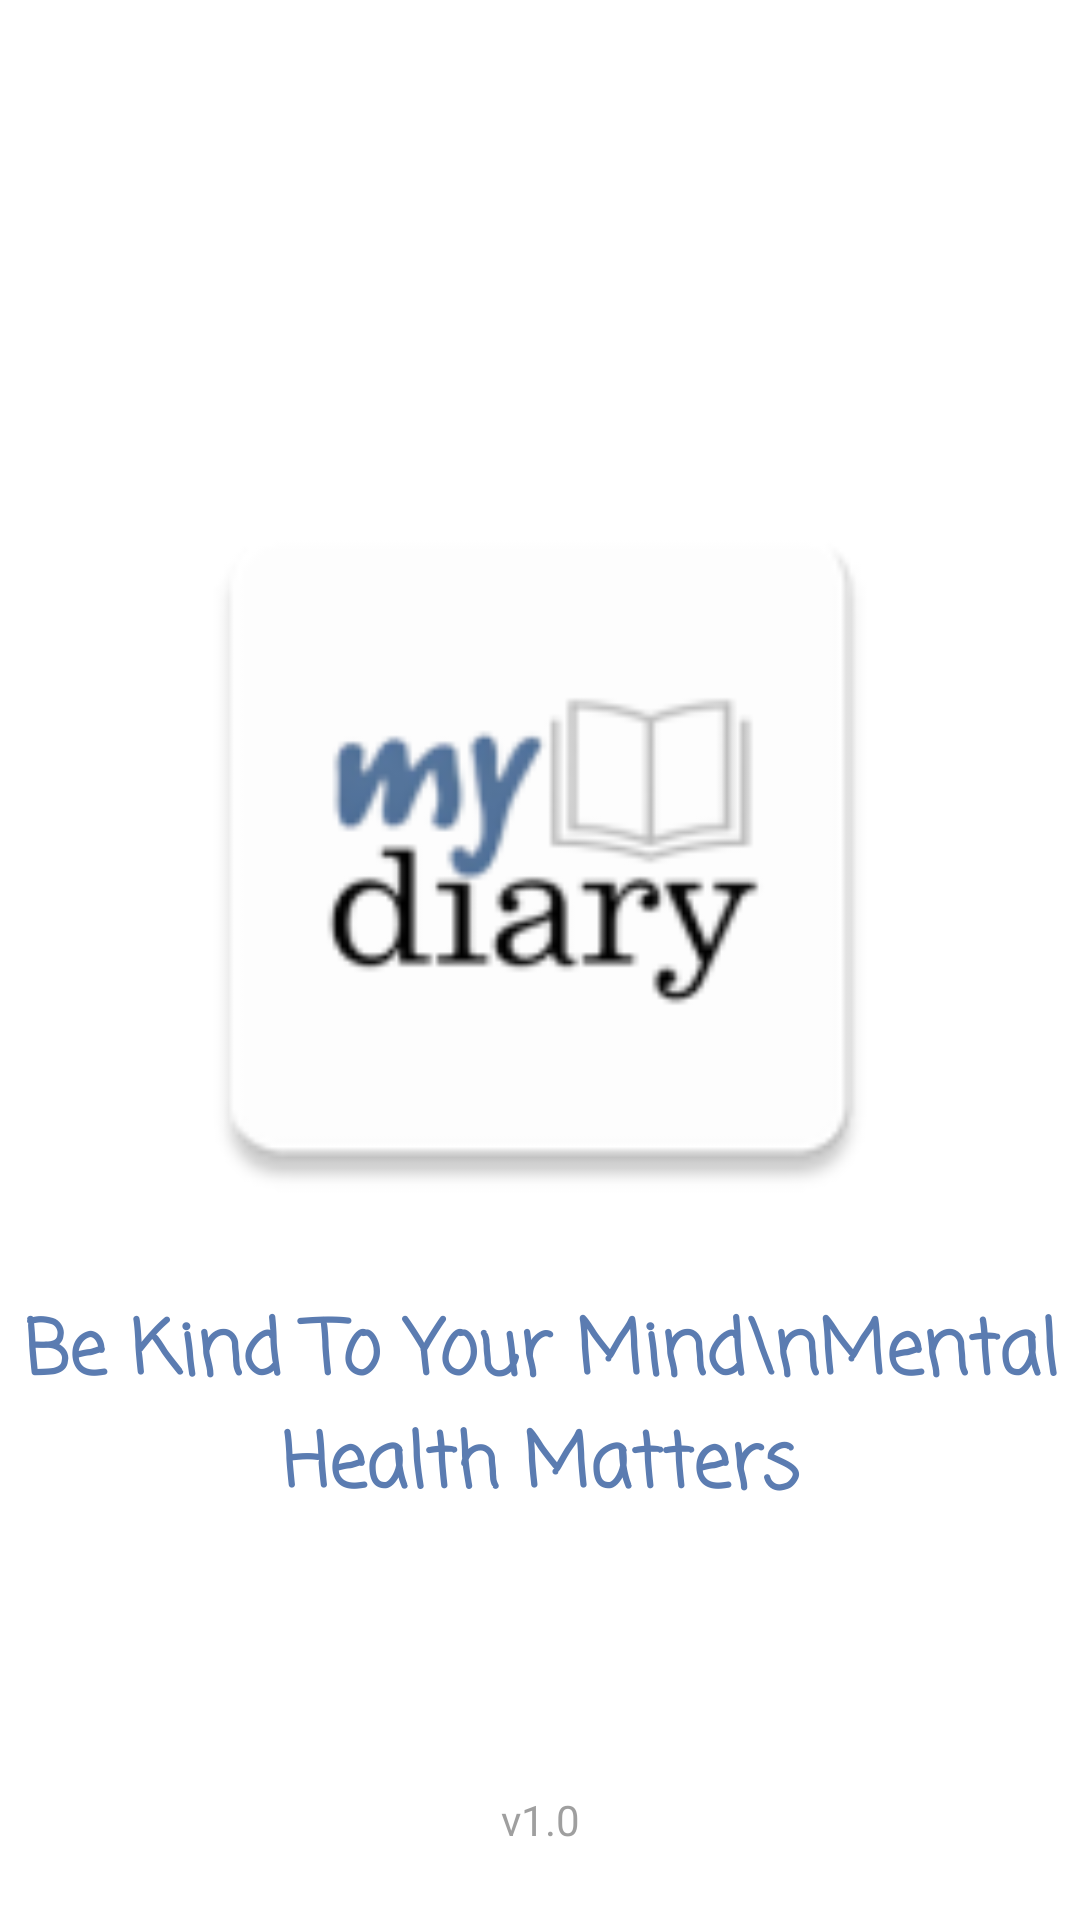

Produce the Android XML layout that renders to this screen, including the resource entries it uses.
<!-- AndroidManifest.xml: application theme Theme.MyDiary -->
<!-- res/layout/activity_logo.xml -->
<?xml version="1.0" encoding="utf-8"?>
<androidx.constraintlayout.widget.ConstraintLayout xmlns:android="http://schemas.android.com/apk/res/android"
    xmlns:app="http://schemas.android.com/apk/res-auto"
    xmlns:tools="http://schemas.android.com/tools"
    android:id="@+id/main"
    android:layout_width="match_parent"
    android:layout_height="match_parent"
    android:background="@color/white"
    tools:context=".LogoActivity">

    <ImageView
        android:id="@+id/logo"
        android:layout_width="260dp"
        android:layout_height="260dp"
        android:contentDescription="@string/app_name"
        android:src="@mipmap/ic_launcher"
        app:layout_constraintBottom_toBottomOf="parent"
        app:layout_constraintEnd_toEndOf="parent"
        app:layout_constraintStart_toStartOf="parent"
        app:layout_constraintTop_toTopOf="parent"
        app:layout_constraintVertical_bias="0.4" />

    <TextView
        android:id="@+id/tagline"
        android:layout_width="wrap_content"
        android:layout_height="wrap_content"
        android:fontFamily="casual"
        android:gravity="center"
        android:layout_marginTop="20dp"
        android:text="Be Kind To Your Mind\nMental Health Matters"
        android:textAlignment="center"
        android:textColor="#5B7CB1"
        android:textSize="25sp"
        android:textStyle="bold"
        app:layout_constraintEnd_toEndOf="parent"
        app:layout_constraintStart_toStartOf="parent"
        app:layout_constraintTop_toBottomOf="@+id/logo" />

    <TextView
        android:id="@+id/version"
        android:layout_width="wrap_content"
        android:layout_height="wrap_content"
        android:layout_marginBottom="24dp"
        android:alpha="0.7"
        android:text="v1.0"
        android:textColor="#757575"
        android:textSize="14sp"
        app:layout_constraintBottom_toBottomOf="parent"
        app:layout_constraintEnd_toEndOf="parent"
        app:layout_constraintStart_toStartOf="parent" />

</androidx.constraintlayout.widget.ConstraintLayout>
<!-- resources referenced by this layout -->
<resources>
  <color name="white">#FFFFFFFF</color>
  <!-- mipmap ic_launcher: webp bitmap (mipmap-hdpi, 1522 bytes) -->
  <string name="app_name">MyDiary</string>
  <style name="Theme.MyDiary" parent="Theme.MaterialComponents.DayNight.DarkActionBar">
          <item name="colorPrimary">@color/colorPrimary</item>
          <item name="colorOnPrimary">@color/colorOnPrimary</item>
  
          <item name="colorSecondary">@color/colorSecondary</item>
          <item name="colorOnSecondary">@color/colorOnSecondary</item>
  
          <item name="windowActionBar">false</item>
          <item name="windowNoTitle">true</item>
      </style>
  <color name="colorPrimary">#53739A</color>
  <color name="colorOnPrimary">#FDFDFD</color>
  <color name="colorSecondary">#FFFFFFFF</color>
  <color name="colorOnSecondary">#313133</color>
</resources>
